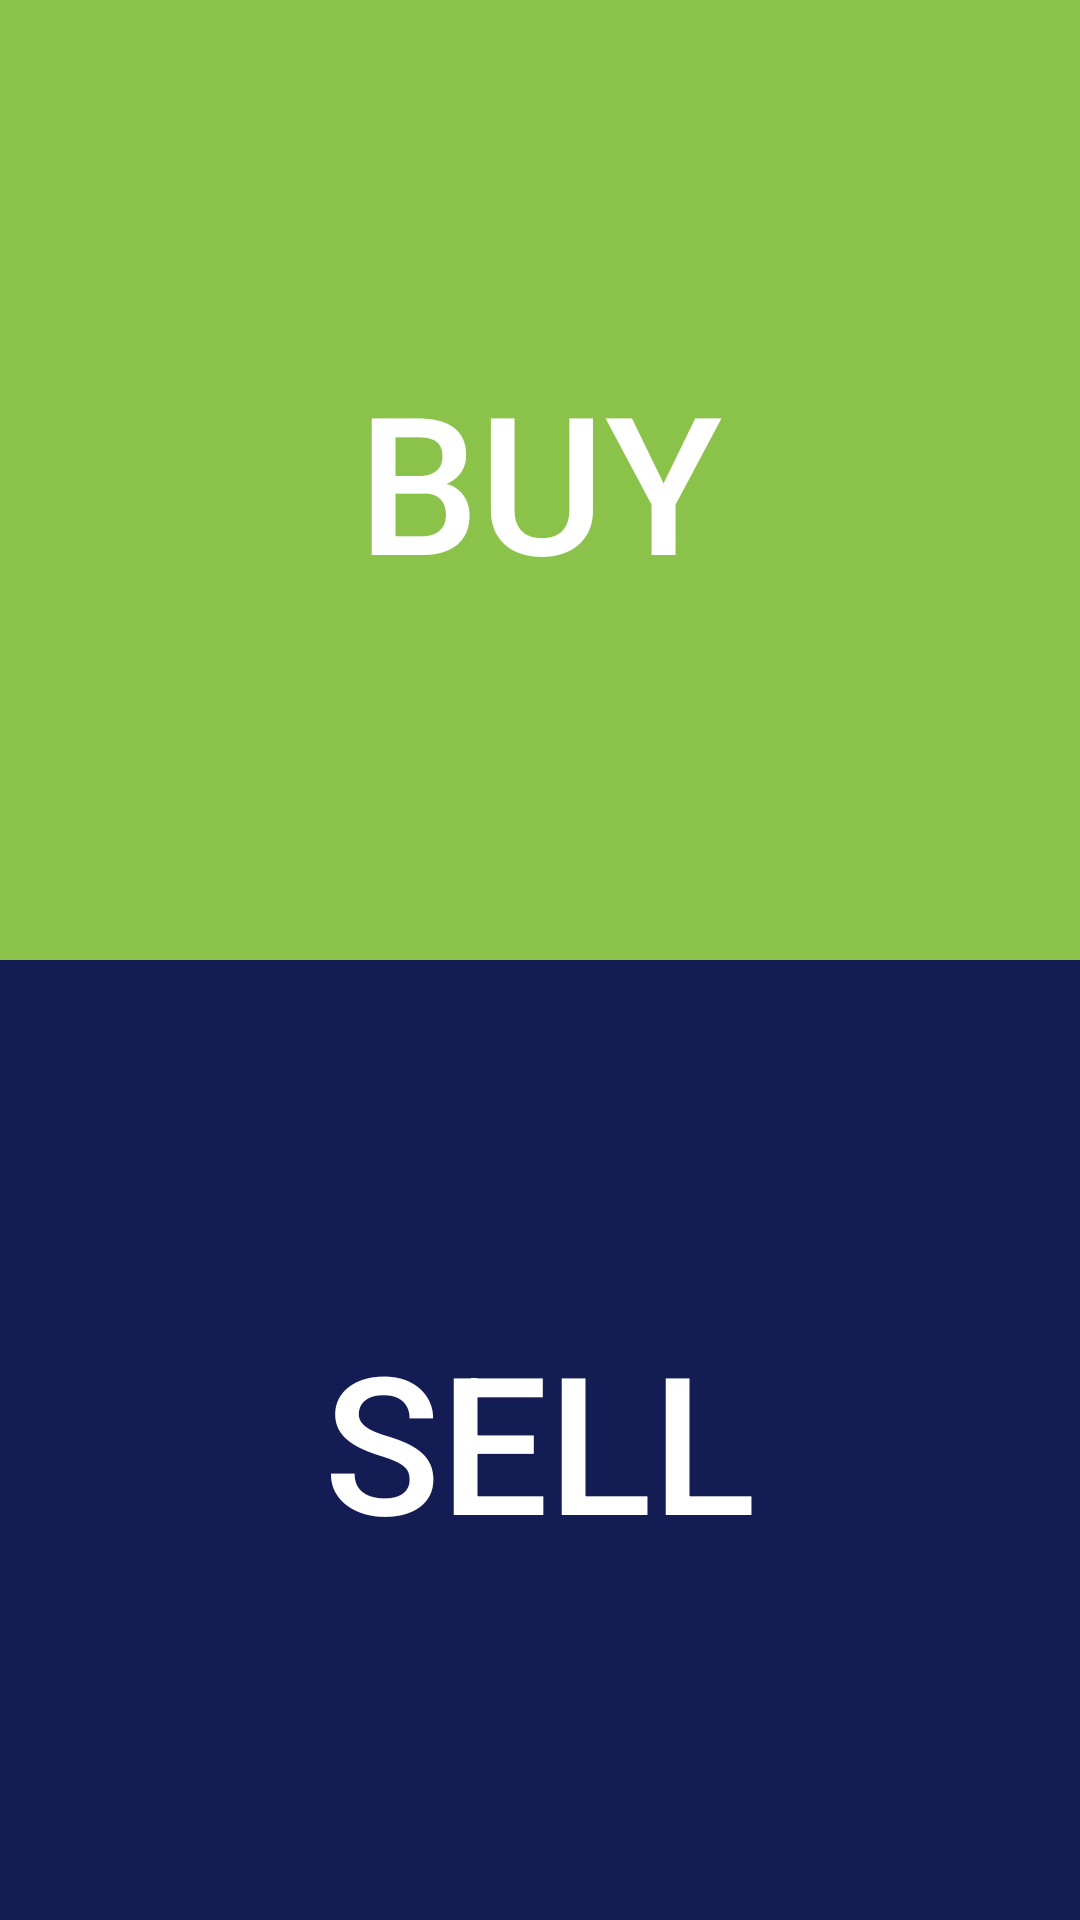

Here is an Android app screen rendered from its layout file. Give the layout XML and the strings, colors and styles it references.
<!-- AndroidManifest.xml: application theme AppTheme -->
<!-- res/layout/activity_main.xml -->
<?xml version="1.0" encoding="utf-8"?>

<LinearLayout xmlns:android="http://schemas.android.com/apk/res/android"
    xmlns:app="http://schemas.android.com/apk/res-auto"
    xmlns:tools="http://schemas.android.com/tools"
    android:layout_width="match_parent"
    android:layout_height="match_parent"
    android:orientation="vertical"
    tools:context=".MainActivity">

    <RelativeLayout
        android:layout_width="match_parent"
        android:layout_height="match_parent"
        android:layout_weight="0.5">
        <Button
            android:layout_width="match_parent"
            android:layout_height="match_parent"
            android:id="@+id/buy_main_activity"
            android:background="#8BC34A"
            android:text="Buy"
            android:textColor="#FFFFFF"
            android:textSize="64sp"/>
    </RelativeLayout>

    <RelativeLayout
        android:layout_width="match_parent"
        android:layout_height="match_parent"
        android:layout_weight="0.5">
        <Button
            android:layout_width="match_parent"
            android:layout_height="match_parent"
            android:id="@+id/sell_main_activity"
            android:background="#141D53"
            android:text="Sell"
            android:textColor="#FFFFFF"
            android:textSize="64sp"/>
    </RelativeLayout>
</LinearLayout>
<!-- resources referenced by this layout -->
<resources>
  <style name="AppTheme" parent="Theme.AppCompat.Light.DarkActionBar">
          
          <item name="colorPrimary">@color/grey</item>
          <item name="colorPrimaryDark">@color/colorPrimaryDark</item>
          <item name="colorAccent">@color/colorAccent</item>
      </style>
  <color name="grey">#9FA6A7</color>
  <color name="colorPrimaryDark">#8BC34A</color>
  <color name="colorAccent">#FFFFFF</color>
</resources>
